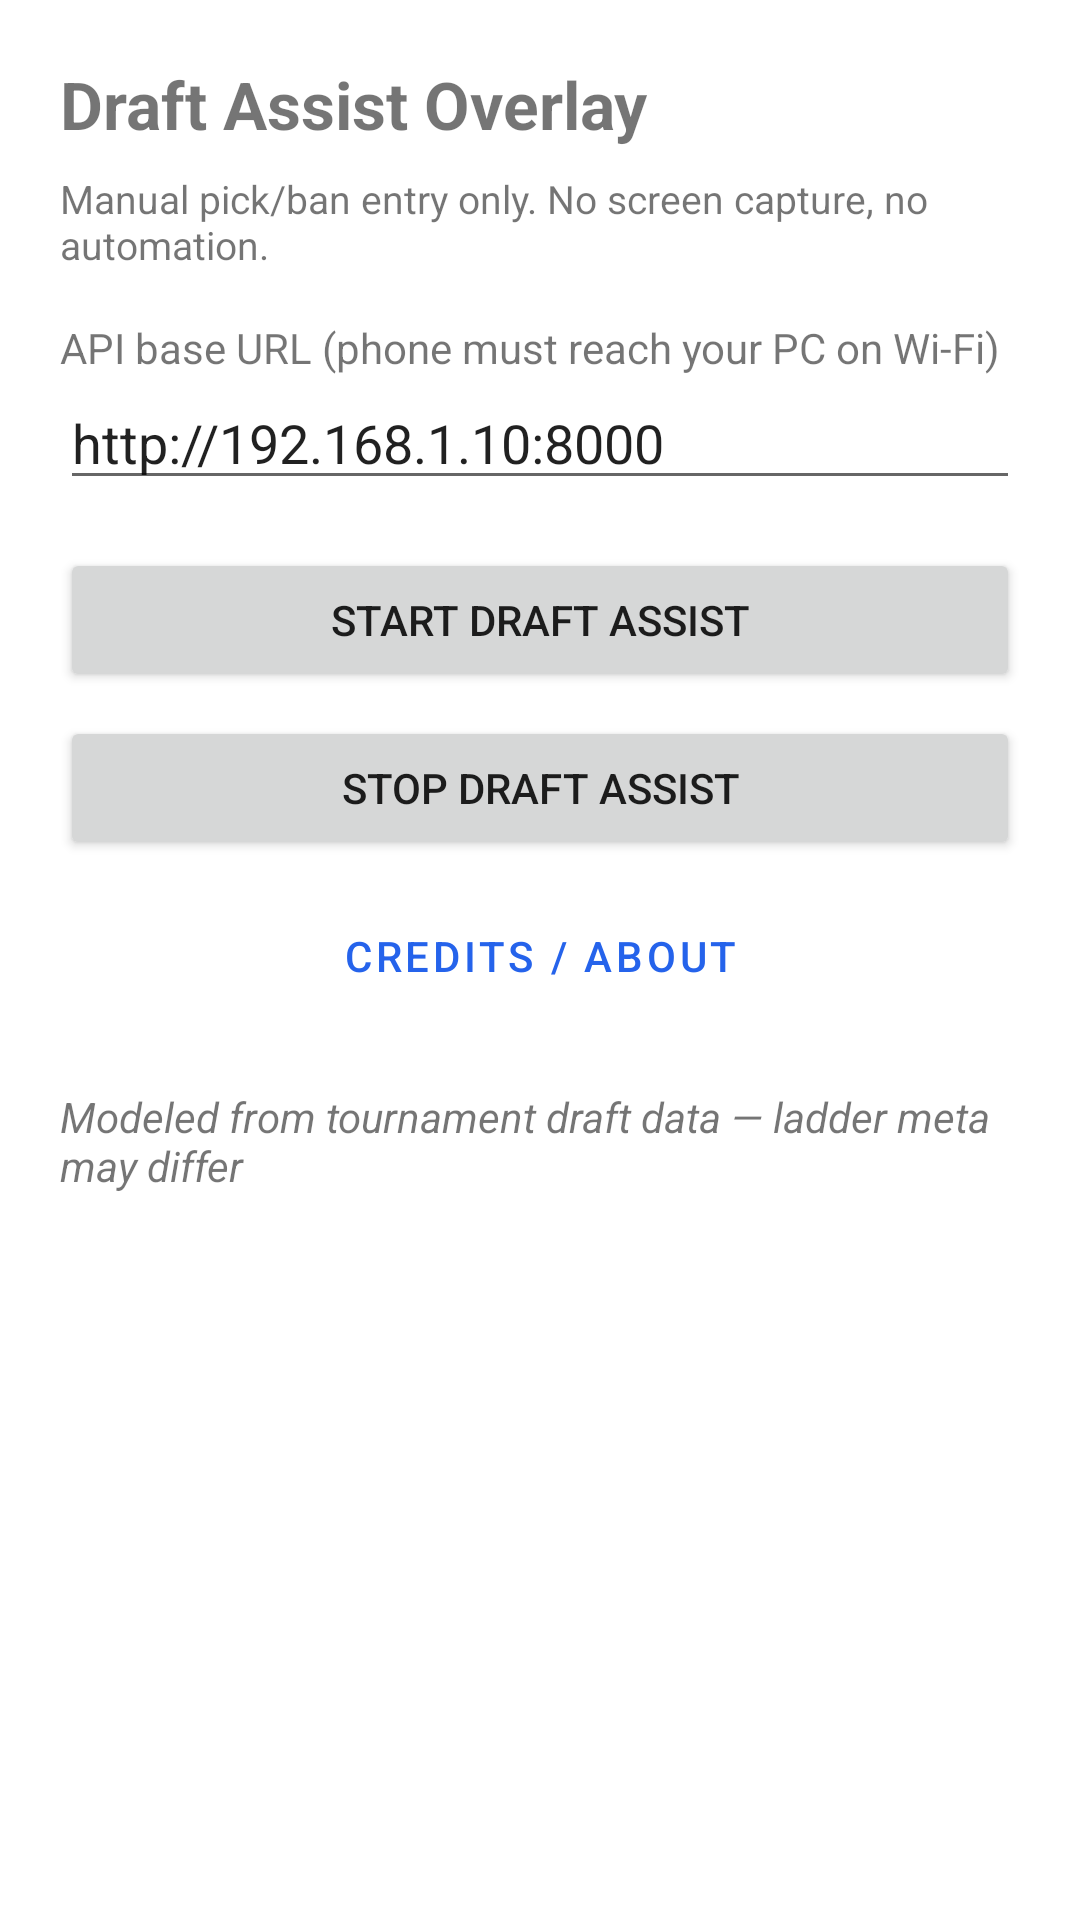

Android layout source for this screen:
<!-- AndroidManifest.xml: application theme Theme.DraftAssistOverlay -->
<!-- res/layout/activity_main.xml -->
<?xml version="1.0" encoding="utf-8"?>
<ScrollView xmlns:android="http://schemas.android.com/apk/res/android"
    android:layout_width="match_parent"
    android:layout_height="match_parent"
    android:padding="20dp">

    <LinearLayout
        android:layout_width="match_parent"
        android:layout_height="wrap_content"
        android:orientation="vertical">

        <TextView
            android:layout_width="match_parent"
            android:layout_height="wrap_content"
            android:text="@string/app_name"
            android:textSize="22sp"
            android:textStyle="bold" />

        <TextView
            android:layout_width="match_parent"
            android:layout_height="wrap_content"
            android:layout_marginTop="8dp"
            android:text="Manual pick/ban entry only. No screen capture, no automation."
            android:textSize="13sp" />

        <TextView
            android:layout_width="match_parent"
            android:layout_height="wrap_content"
            android:layout_marginTop="16dp"
            android:text="@string/api_hint" />

        <EditText
            android:id="@+id/apiBaseUrl"
            android:layout_width="match_parent"
            android:layout_height="wrap_content"
            android:hint="@string/default_api"
            android:inputType="textUri"
            android:text="@string/default_api" />

        <Button
            android:id="@+id/btnStart"
            android:layout_width="match_parent"
            android:layout_height="wrap_content"
            android:layout_marginTop="16dp"
            android:text="@string/start_draft_assist" />

        <Button
            android:id="@+id/btnStop"
            android:layout_width="match_parent"
            android:layout_height="wrap_content"
            android:layout_marginTop="8dp"
            android:text="@string/stop_draft_assist" />

        <Button
            android:id="@+id/btnCredits"
            style="@style/Widget.MaterialComponents.Button.TextButton"
            android:layout_width="match_parent"
            android:layout_height="wrap_content"
            android:layout_marginTop="8dp"
            android:text="@string/credits" />

        <TextView
            android:layout_width="match_parent"
            android:layout_height="wrap_content"
            android:layout_marginTop="20dp"
            android:text="@string/caveat"
            android:textStyle="italic" />
    </LinearLayout>
</ScrollView>
<!-- resources referenced by this layout -->
<resources>
  <string name="api_hint">API base URL (phone must reach your PC on Wi‑Fi)</string>
  <string name="app_name">Draft Assist Overlay</string>
  <string name="caveat">Modeled from tournament draft data — ladder meta may differ</string>
  <string name="credits">Credits / About</string>
  <string name="default_api">http://192.168.1.10:8000</string>
  <string name="start_draft_assist">Start Draft Assist</string>
  <string name="stop_draft_assist">Stop Draft Assist</string>
  <style name="Theme.DraftAssistOverlay" parent="Theme.MaterialComponents.DayNight.DarkActionBar">
          <item name="colorPrimary">#2563EB</item>
          <item name="colorPrimaryVariant">#1D4ED8</item>
          <item name="colorOnPrimary">#FFFFFF</item>
          <item name="android:statusBarColor">#0B1220</item>
      </style>
</resources>
